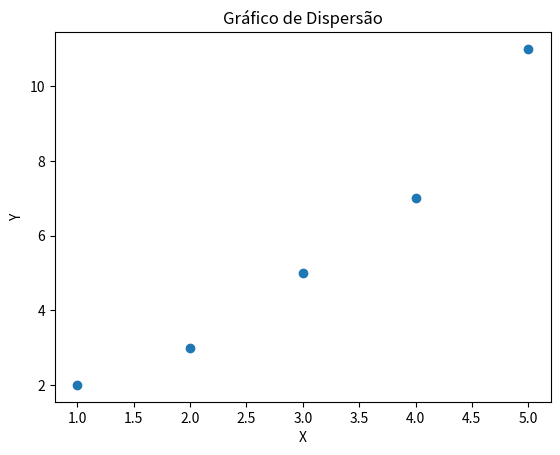

Source code (Python):
import matplotlib.pyplot as plt

# Dados
x = [1, 2, 3, 4, 5]
y = [2, 3, 5, 7, 11]

# Criar gráfico de dispersão
plt.scatter(x, y)
plt.xlabel('X')
plt.ylabel('Y')
plt.title('Gráfico de Dispersão')
plt.show()
